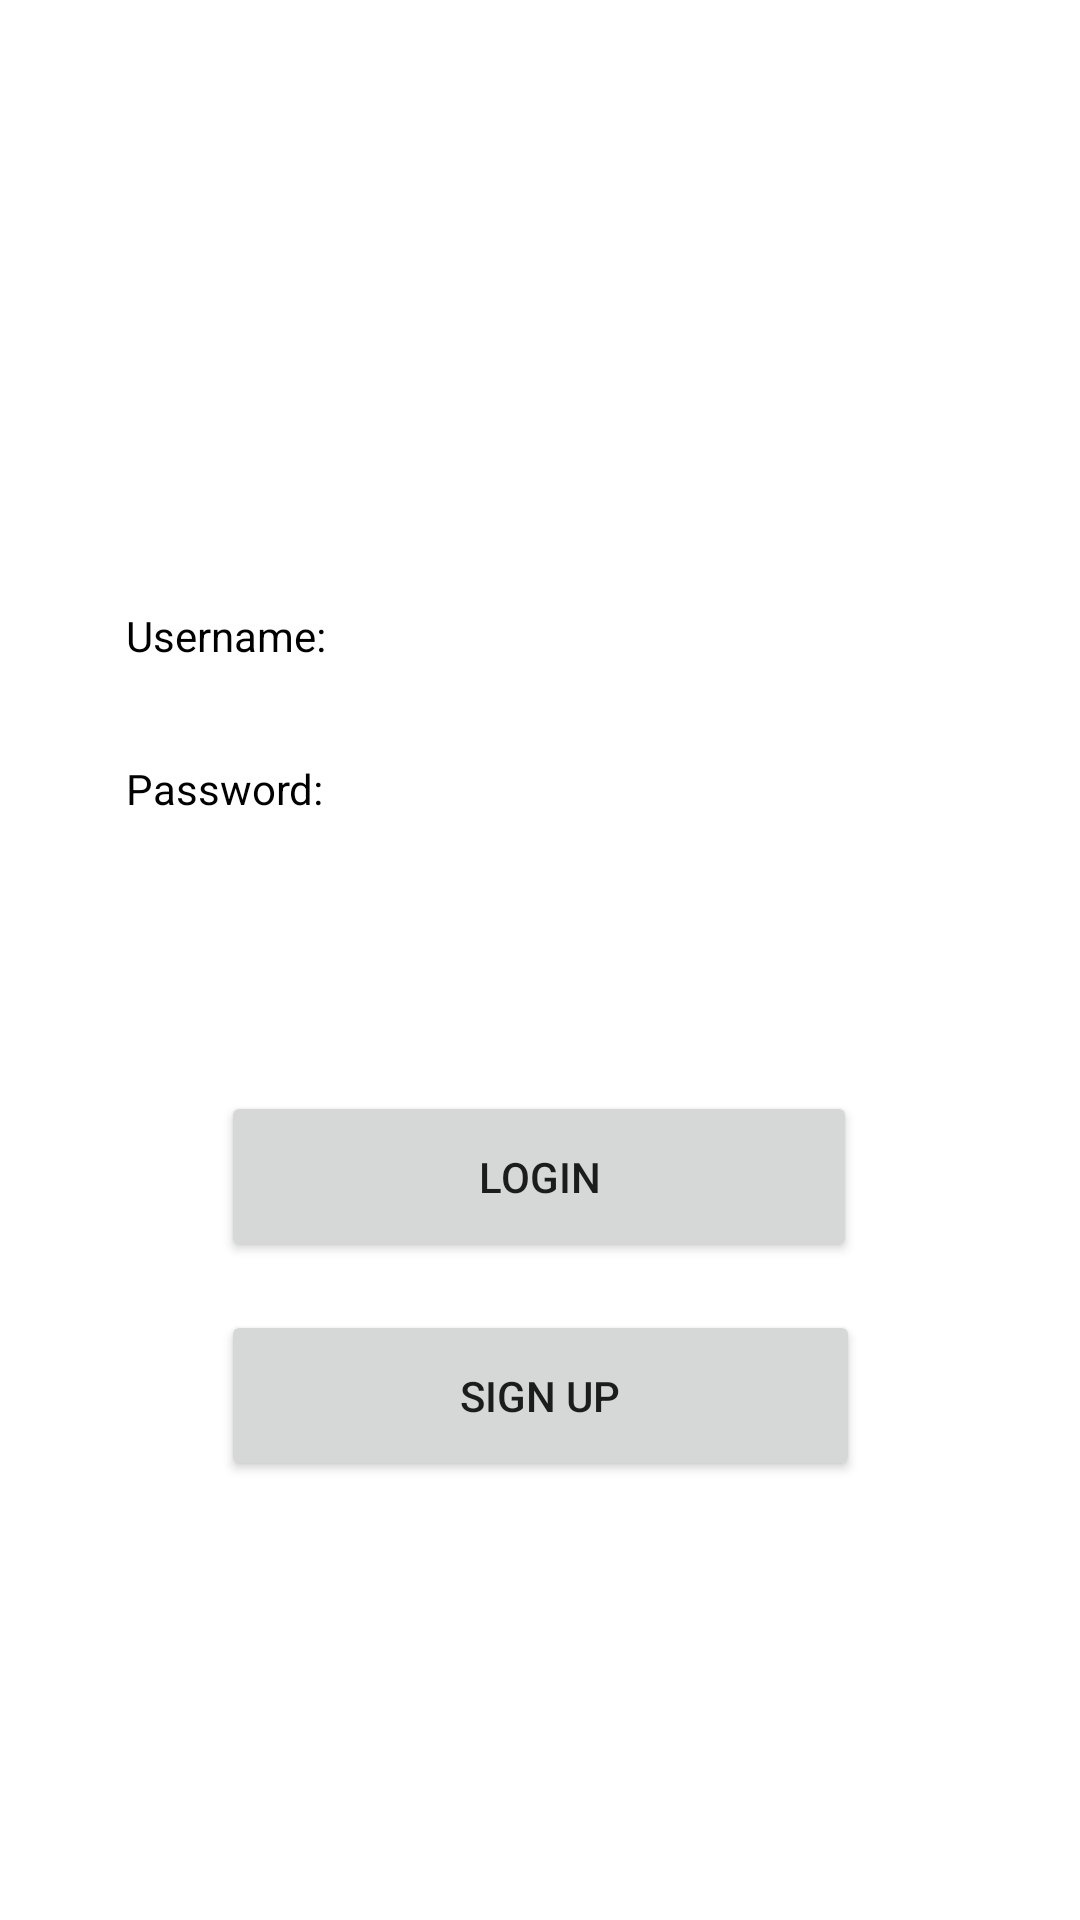

Write the Android layout XML for this screen, with the resource values it uses.
<!-- AndroidManifest.xml: application theme Theme.Task81_ZacharyFuller -->
<!-- res/layout/activity_main.xml -->
<?xml version="1.0" encoding="utf-8"?>
<androidx.constraintlayout.widget.ConstraintLayout xmlns:android="http://schemas.android.com/apk/res/android"
    xmlns:app="http://schemas.android.com/apk/res-auto"
    xmlns:tools="http://schemas.android.com/tools"
    android:layout_width="match_parent"
    android:layout_height="match_parent"
    tools:context=".MainActivity">

    <TextView
        android:id="@+id/textView"
        android:layout_width="wrap_content"
        android:layout_height="wrap_content"
        android:layout_marginEnd="18dp"
        android:layout_marginBottom="40dp"
        android:text="Username:"
        android:textColor="#000000"
        app:layout_constraintBottom_toBottomOf="parent"
        app:layout_constraintEnd_toEndOf="parent"
        app:layout_constraintHorizontal_bias="0.153"
        app:layout_constraintStart_toStartOf="parent"
        app:layout_constraintTop_toTopOf="parent"
        app:layout_constraintVertical_bias="0.348" />

    <TextView
        android:id="@+id/textView2"
        android:layout_width="wrap_content"
        android:layout_height="wrap_content"
        android:layout_marginEnd="18dp"
        android:layout_marginBottom="122dp"
        android:text="Password:"
        android:textColor="#000000"
        app:layout_constraintBottom_toBottomOf="parent"
        app:layout_constraintEnd_toEndOf="parent"
        app:layout_constraintHorizontal_bias="0.152"
        app:layout_constraintStart_toStartOf="parent"
        app:layout_constraintTop_toTopOf="parent"
        app:layout_constraintVertical_bias="0.508" />

    <EditText
        android:id="@+id/editTextUsername"
        android:layout_width="wrap_content"
        android:layout_height="wrap_content"
        android:layout_marginBottom="40dp"
        android:background="@drawable/edittext_frame"
        android:ems="10"
        android:inputType="textPersonName"
        app:layout_constraintBottom_toBottomOf="parent"
        app:layout_constraintEnd_toEndOf="parent"
        app:layout_constraintHorizontal_bias="0.666"
        app:layout_constraintStart_toStartOf="parent"
        app:layout_constraintTop_toTopOf="parent"
        app:layout_constraintVertical_bias="0.341" />

    <EditText
        android:id="@+id/editTextPassword"
        android:layout_width="wrap_content"
        android:layout_height="wrap_content"
        android:layout_marginBottom="115dp"
        android:background="@drawable/edittext_frame"
        android:ems="10"
        android:inputType="textPassword"
        app:layout_constraintBottom_toBottomOf="parent"
        app:layout_constraintEnd_toEndOf="parent"
        app:layout_constraintHorizontal_bias="0.666"
        app:layout_constraintStart_toStartOf="parent"
        app:layout_constraintTop_toTopOf="parent"
        app:layout_constraintVertical_bias="0.508" />

    <Button
        android:id="@+id/btnLogin"
        android:layout_width="212dp"
        android:layout_height="57dp"
        android:layout_marginBottom="20dp"
        android:text="LOGIN"
        app:layout_constraintBottom_toBottomOf="parent"
        app:layout_constraintEnd_toEndOf="parent"
        app:layout_constraintHorizontal_bias="0.497"
        app:layout_constraintStart_toStartOf="parent"
        app:layout_constraintTop_toTopOf="parent"
        app:layout_constraintVertical_bias="0.646" />

    <Button
        android:id="@+id/btnSignup"
        android:layout_width="213dp"
        android:layout_height="57dp"
        android:text="SIGN UP"
        app:layout_constraintBottom_toBottomOf="parent"
        app:layout_constraintEnd_toEndOf="parent"
        app:layout_constraintStart_toStartOf="parent"
        app:layout_constraintTop_toTopOf="parent"
        app:layout_constraintVertical_bias="0.749" />
</androidx.constraintlayout.widget.ConstraintLayout>
<!-- resources referenced by this layout -->
<resources>
  <style name="Theme.Task81_ZacharyFuller" parent="Theme.MaterialComponents.DayNight.DarkActionBar">
          
          <item name="colorPrimary">@color/purple_500</item>
          <item name="colorPrimaryVariant">@color/purple_700</item>
          <item name="colorOnPrimary">@color/white</item>
          
          <item name="colorSecondary">@color/teal_200</item>
          <item name="colorSecondaryVariant">@color/teal_700</item>
          <item name="colorOnSecondary">@color/black</item>
          
          <item name="android:statusBarColor" tools:targetApi="l">?attr/colorPrimaryVariant</item>
          
      </style>
  <!-- not gathered from this repository: default colours our renderer supplied (Android Studio template values) -->
  <color name="purple_500">#FF6200EE</color>
  <color name="purple_700">#FF3700B3</color>
  <color name="teal_200">#FF03DAC5</color>
  <color name="teal_700">#FF018786</color>
  <color name="black">#FF000000</color>
  <color name="white">#FFFFFFFF</color>
</resources>
